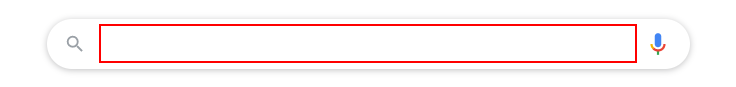
Task: Get and store Mega winning numbers
Workflow: Main

Step 1: type "https://www.megamillions.com/Winning-Numbers/Previous-Drawings.aspx[k(enter)]" into the text box 'q'

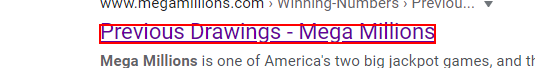
Step 2: click on the link

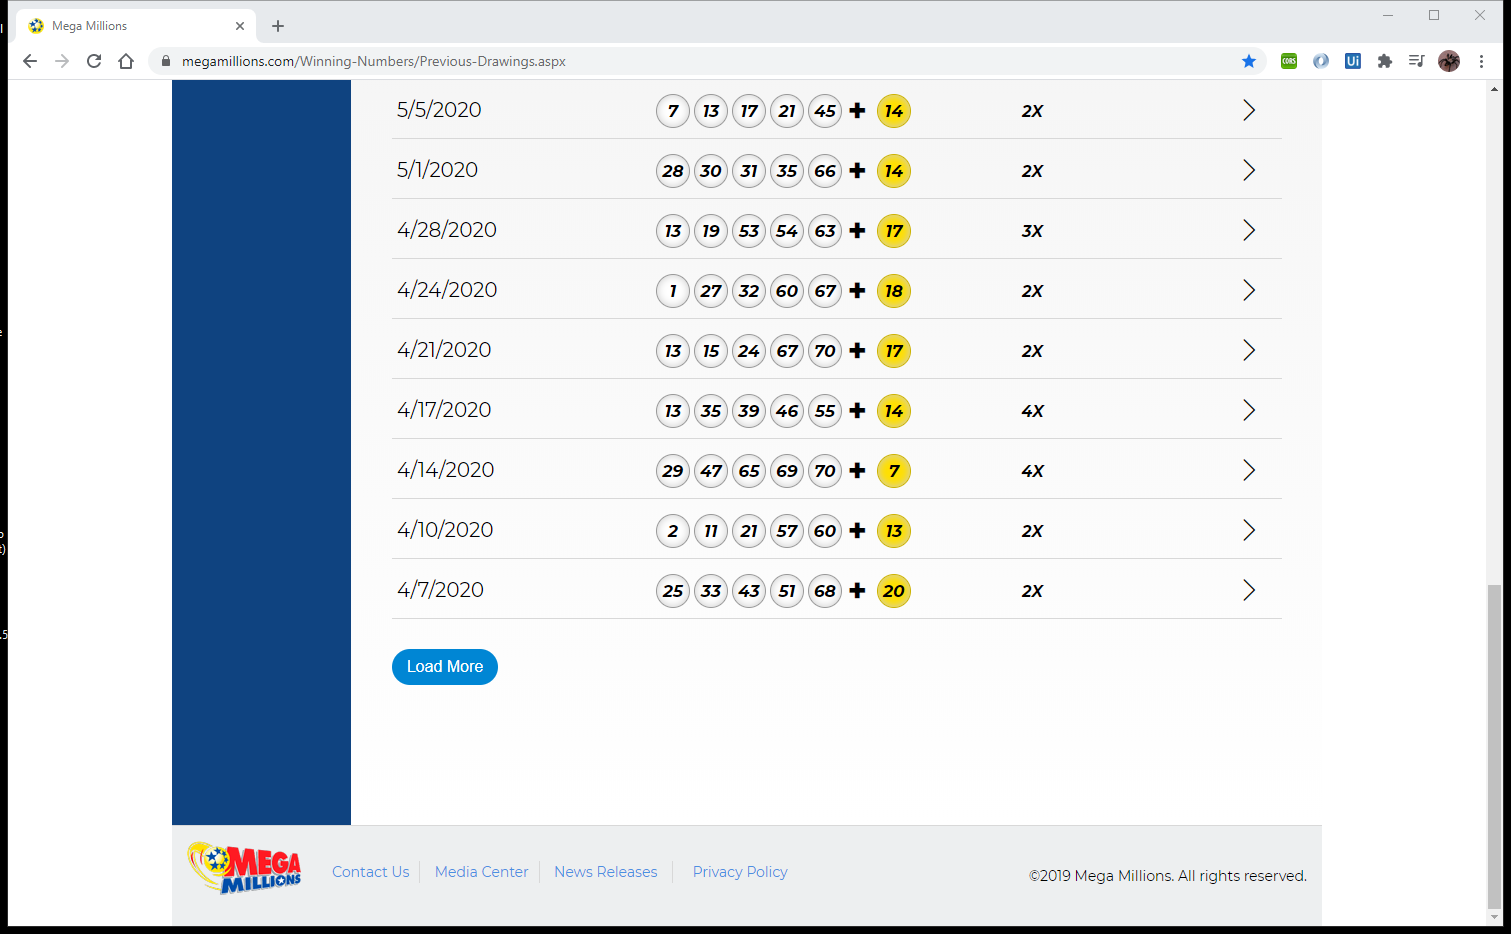
Step 3: Attach Browser 'MegaMilli Page' in window 'Mega Millions' (chrome.exe)

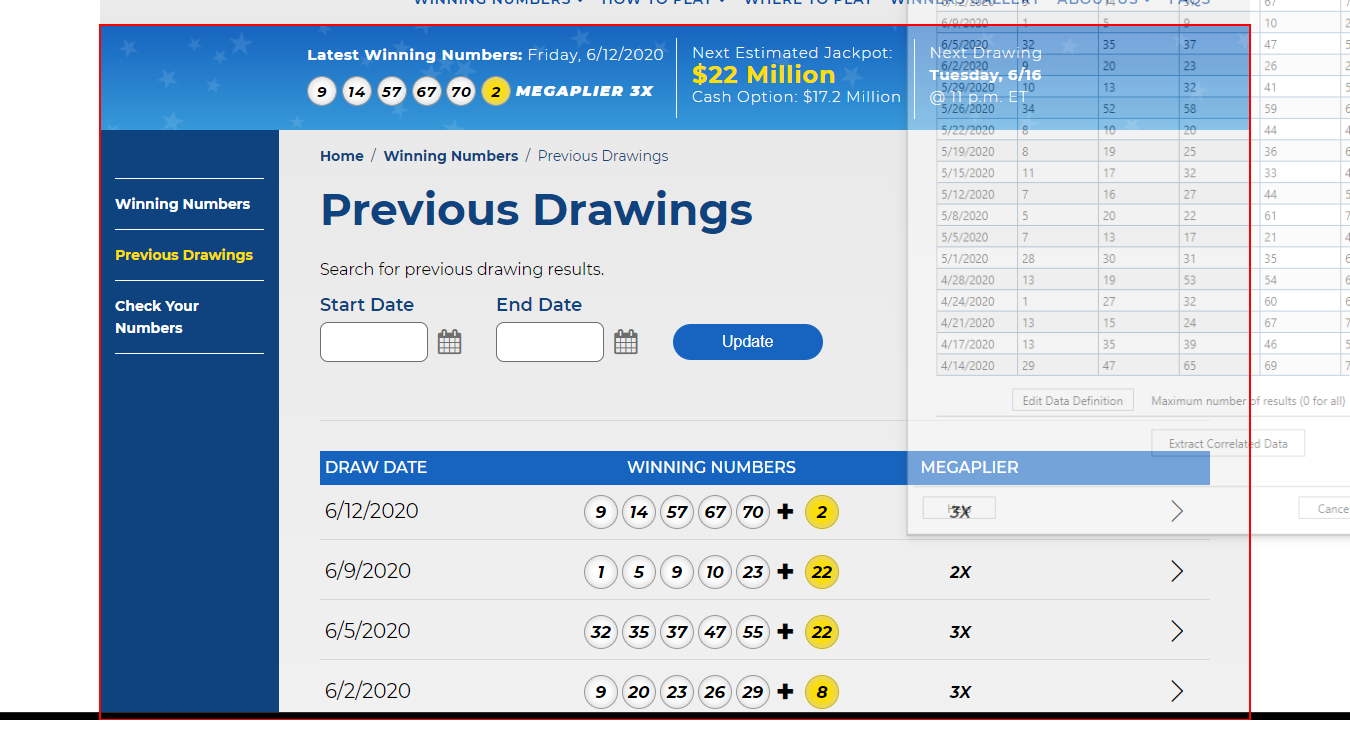
Step 4: get-text from the section